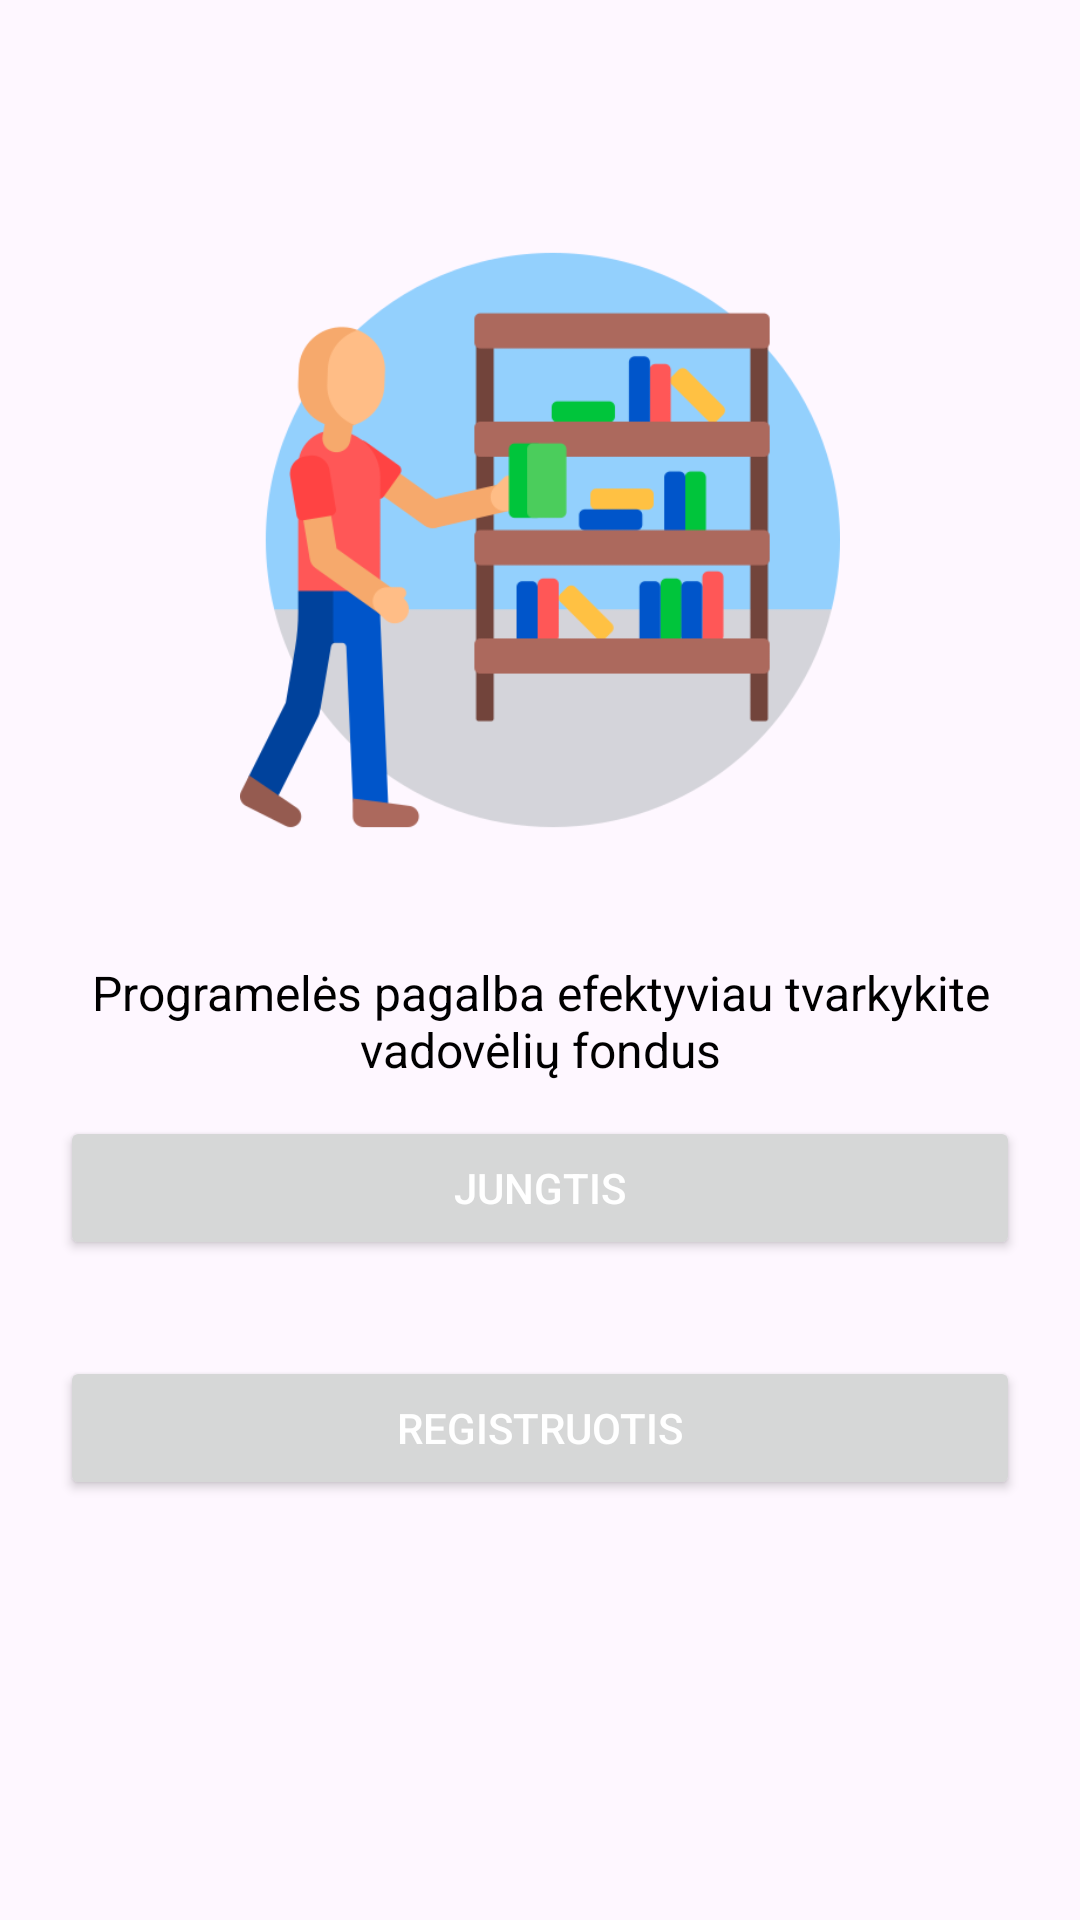

The Android layout XML behind this screen, and the referenced resources:
<!-- AndroidManifest.xml: application theme Theme.MyFirebaseTest -->
<!-- res/layout/activity_start.xml -->
<?xml version="1.0" encoding="utf-8"?>
<RelativeLayout xmlns:android="http://schemas.android.com/apk/res/android"
    xmlns:app="http://schemas.android.com/apk/res-auto"
    xmlns:tools="http://schemas.android.com/tools"
    android:layout_width="match_parent"
    android:layout_height="match_parent"
    android:background="@drawable/blue_background"
    android:padding="20dp"
    tools:context=".StartActivity">

  <ImageView
      android:id="@+id/bookLogo"
      android:src="@drawable/library"
      android:layout_width="200dp"
      android:layout_height="200dp"
      android:layout_centerHorizontal="true"
      android:layout_marginTop="60dp"/>

  <TextView
      android:layout_width="wrap_content"
      android:layout_height="wrap_content"
      android:layout_below="@id/bookLogo"
      android:layout_centerHorizontal="true"
      android:layout_marginTop="40dp"
      android:gravity="center_horizontal"
      android:text="Programelės pagalba efektyviau tvarkykite vadovėlių fondus"
      android:textColor="@color/black"
      android:textSize="16sp"/>

  <Button
      android:id="@+id/regisButton"
      android:layout_width="match_parent"
      android:layout_height="wrap_content"
      android:layout_alignParentBottom="true"
      android:layout_marginBottom="120dp"
      android:text="Registruotis"
      android:textColor="@color/white"/>

  <Button
      android:id="@+id/logButton"
      android:layout_width="match_parent"
      android:layout_height="wrap_content"
      android:layout_alignParentBottom="true"
      android:layout_marginBottom="200dp"
      android:text="Jungtis"
      android:textColor="@color/white"/>


</RelativeLayout>
<!-- resources referenced by this layout -->
<resources>
  <color name="black">#FF000000</color>
  <color name="white">#FFFFFFFF</color>
  <!-- drawable library: png bitmap (drawable, 28546 bytes) -->
  <style name="Theme.MyFirebaseTest" parent="Base.Theme.MyFirebaseTest" />
  <style name="Base.Theme.MyFirebaseTest" parent="Theme.Material3.DayNight.NoActionBar">
          
          
      </style>
</resources>
